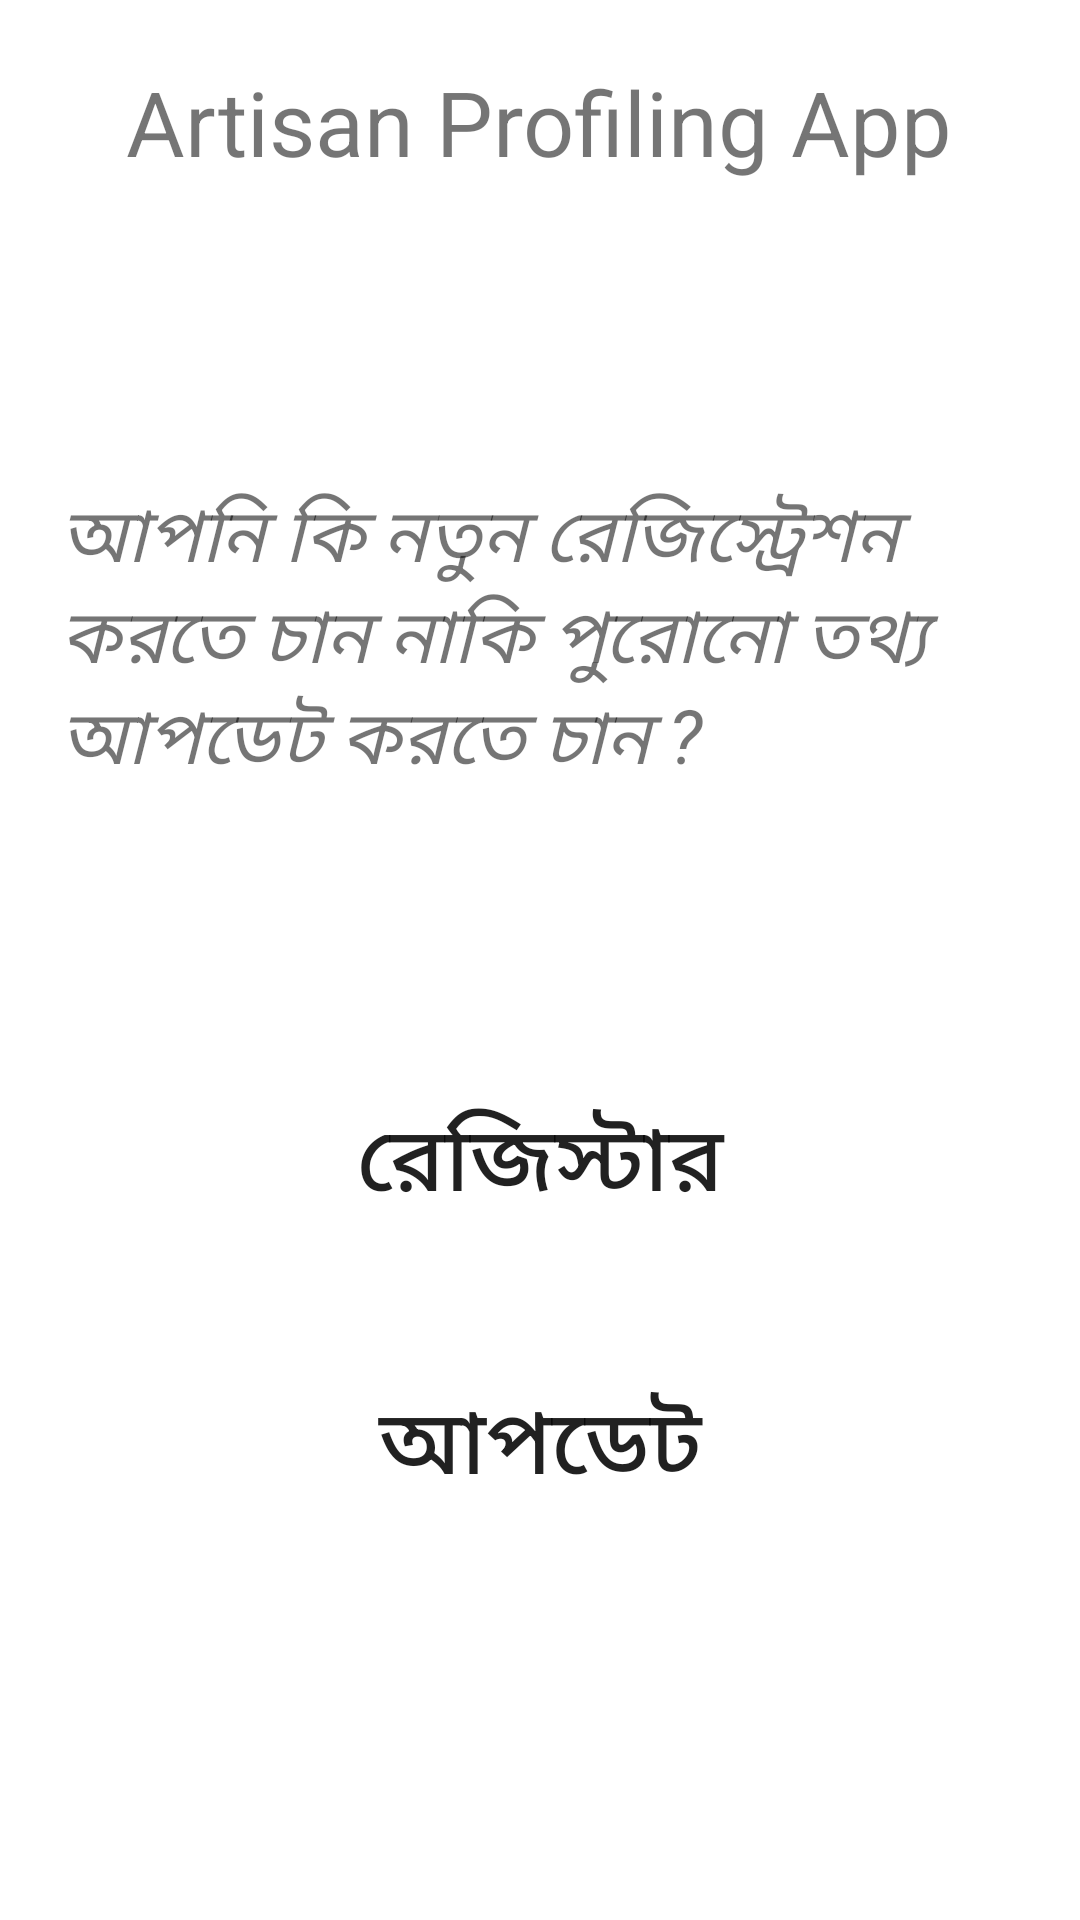

Reconstruct the res/layout file that produces this screen, plus the resources it refers to.
<!-- AndroidManifest.xml: application theme AppTheme -->
<!-- res/layout/activity_user_type.xml -->
<?xml version="1.0" encoding="utf-8"?>
<ScrollView xmlns:android="http://schemas.android.com/apk/res/android"
    android:layout_width="fill_parent"
    android:layout_height="wrap_content"
    android:orientation="vertical"
    android:fillViewport="false">
    <LinearLayout
        android:orientation="vertical"
        xmlns:app="http://schemas.android.com/apk/res-auto"
        xmlns:tools="http://schemas.android.com/tools"
        android:layout_width="match_parent"
        android:layout_height="wrap_content"
        tools:context=".MainActivity">
        
        <LinearLayout
            android:layout_width="match_parent"
            android:layout_height="80dp"
            android:orientation="horizontal"
            android:background="@drawable/top_gradient"/>
        <TextView
            android:layout_marginTop="-60dp"
            android:layout_width="wrap_content"
            android:layout_height="wrap_content"
            android:text="@string/app_name"
            android:textSize="30sp"
            android:layout_gravity="center"
            android:gravity="center"
            android:textColor="@color/Heading"
            />

        <TextView
            android:layout_width="wrap_content"
            android:layout_height="wrap_content"
            android:layout_marginTop="100dp"
            android:text="@string/user_type"
            android:textSize="25sp"
            android:paddingLeft="20dp"
            android:paddingRight="20dp"
            android:textColor="@color/textColor"
            android:textStyle="italic"
            app:layout_constraintBottom_toBottomOf="parent"
            app:layout_constraintLeft_toLeftOf="parent"
            app:layout_constraintRight_toRightOf="parent"
            app:layout_constraintTop_toTopOf="parent" />


        <Button
            android:id="@+id/register"
            android:layout_width="match_parent"
            android:layout_height="wrap_content"
            android:layout_marginLeft="90dp"
            android:layout_marginRight="90dp"
            android:text="@string/register"
            android:textSize="30sp"
            android:padding="10dp"
            android:background="@drawable/btn_round"
            android:layout_marginTop="90dp" />
        <Button
            android:id="@+id/update"
            android:layout_width="match_parent"
            android:layout_height="wrap_content"
            android:layout_marginLeft="90dp"
            android:layout_marginRight="90dp"
            android:text="@string/update"
            android:textSize="30sp"
            android:padding="10dp"
            android:background="@drawable/btn_round"
            android:layout_marginTop="30dp" />

    </LinearLayout>
</ScrollView>
<!-- resources referenced by this layout -->
<resources>
  <string name="app_name">Artisan Profiling App</string>
  <string name="register">রেজিস্টার</string>
  <string name="update">আপডেট</string>
  <string name="user_type">আপনি কি নতুন রেজিস্ট্রেশন করতে চান নাকি পুরোনো তথ্য আপডেট করতে চান ?</string>
</resources>
